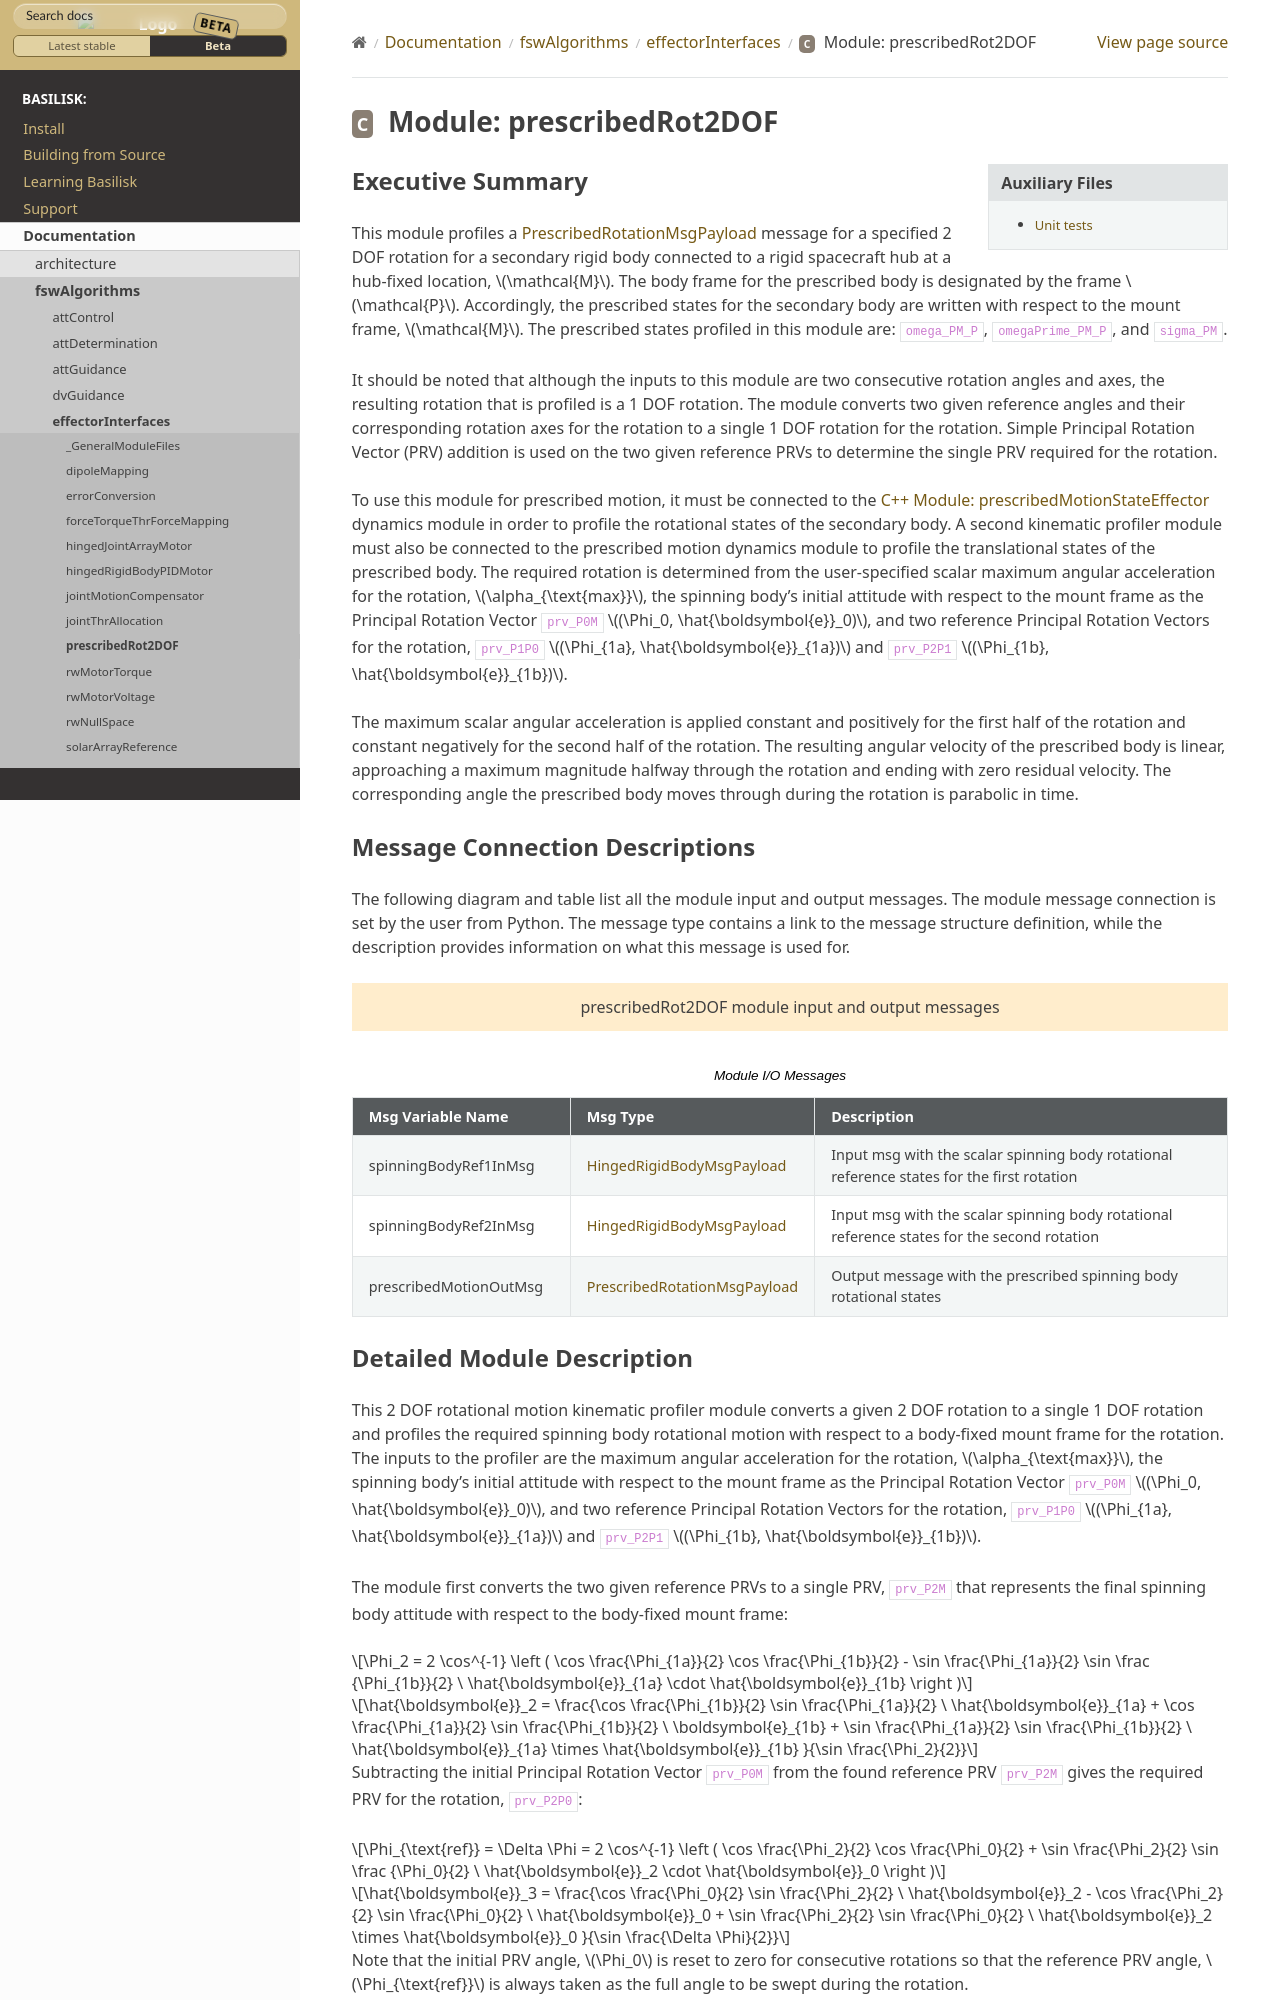

repository: AVSLab/basilisk · page: develop/Documentation/fswAlgorithms/effectorInterfaces/prescribedRot2DOF/prescribedRot2DOF.html · generator: sphinx

Executive Summary
-----------------
This module profiles a :ref:`PrescribedRotationMsgPayload` message for a specified 2 DOF rotation
for a secondary rigid body connected to a rigid spacecraft hub at a hub-fixed location, :math:`\mathcal{M}`. The body
frame for the prescribed body is designated by the frame :math:`\mathcal{P}`. Accordingly, the prescribed states for the
secondary body are written with respect to the mount frame, :math:`\mathcal{M}`. The prescribed states profiled
in this module are: ``omega_PM_P``, ``omegaPrime_PM_P``, and ``sigma_PM``.

It should be noted that although the inputs to this module are two consecutive rotation angles and axes, the resulting
rotation that is profiled is a 1 DOF rotation. The module converts two given reference angles and their corresponding
rotation axes for the rotation to a single 1 DOF rotation for the rotation. Simple Principal Rotation Vector (PRV)
addition is used on the two given reference PRVs to determine the single PRV required for the rotation.

To use this module for prescribed motion, it must be connected to the :ref:`PrescribedMotionStateEffector`
dynamics module in order to profile the rotational states of the secondary body. A second kinematic profiler module
must also be connected to the prescribed motion dynamics module to profile the translational states of the prescribed
body. The required rotation is determined from the user-specified scalar maximum angular acceleration for the rotation,
:math:`\alpha_{\text{max}}`, the spinning body's initial attitude with respect to the mount frame as the Principal
Rotation Vector ``prv_P0M`` :math:`(\Phi_0, \hat{\boldsymbol{e}}_0)`, and two reference Principal Rotation Vectors
for the rotation, ``prv_P1P0`` :math:`(\Phi_{1a}, \hat{\boldsymbol{e}}_{1a})` and ``prv_P2P1``
:math:`(\Phi_{1b}, \hat{\boldsymbol{e}}_{1b})`.

The maximum scalar angular acceleration is applied constant and positively for the first half of the rotation and
constant negatively for the second half of the rotation. The resulting angular velocity of the prescribed body is
linear, approaching a maximum magnitude halfway through the rotation and ending with zero residual velocity.
The corresponding angle the prescribed body moves through during the rotation is parabolic in time.

Message Connection Descriptions
-------------------------------
The following diagram and table list all the module input and output messages.  The module message connection is
set by the user from Python.  The message type contains a link to the message structure definition, while the
description provides information on what this message is used for.

.. bsk-module-io:: prescribedRot2DOF
    :caption: Module I/O Messages

    input spinningBodyRef1InMsg HingedRigidBodyMsgPayload
        Input msg with the scalar spinning body rotational reference states for the first rotation
    input spinningBodyRef2InMsg HingedRigidBodyMsgPayload
        Input msg with the scalar spinning body rotational reference states for the second rotation
    output prescribedMotionOutMsg PrescribedRotationMsgPayload
        Output message with the prescribed spinning body rotational states
